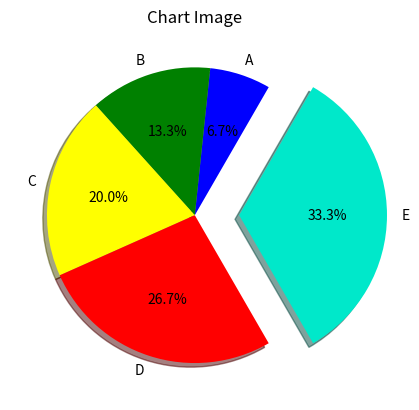

This chart was generated by the following Python code:
import matplotlib.pyplot as plt

slices = [1, 2, 3, 4, 5]
labels = ["A", "B", "C", "D", "E"]
colors = ["blue", "green", "Yellow", "red", "#00e8ca"]
explode = [0, 0, 0, 0, 0.3]

plt.pie(slices, labels=labels, colors=colors, explode=explode, shadow=True, startangle=60, autopct="%1.1f%%")
plt.title("Chart Image")
plt.tight_layout

plt.show()